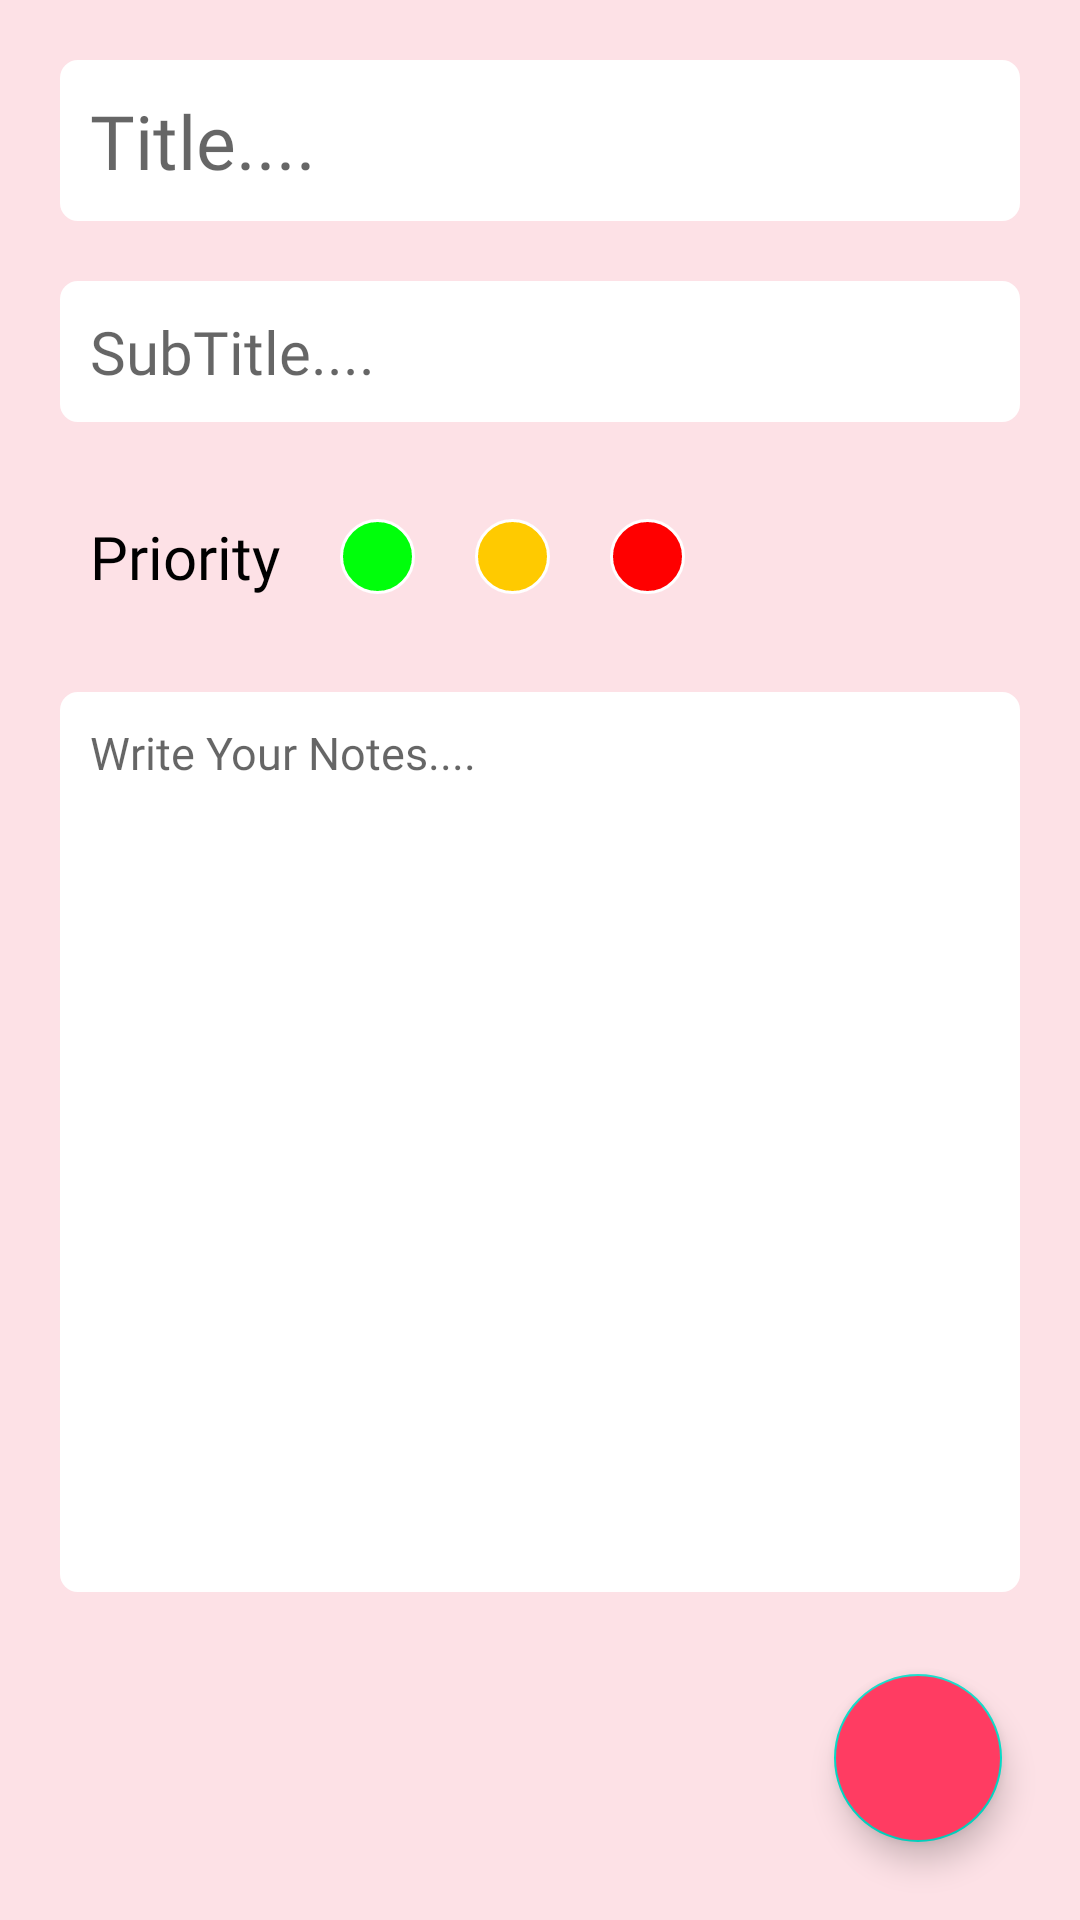

Android layout source for this screen:
<!-- AndroidManifest.xml: application theme Theme.MyNote -->
<!-- res/layout/activity_insert_note.xml -->
<?xml version="1.0" encoding="utf-8"?>
<RelativeLayout xmlns:android="http://schemas.android.com/apk/res/android"
    xmlns:app="http://schemas.android.com/apk/res-auto"
    xmlns:tools="http://schemas.android.com/tools"
    android:layout_width="match_parent"
    android:layout_height="match_parent"
    android:background="@color/my_dark_primary"
    tools:context=".Activity.InsertNoteActivity">


    <com.google.android.material.floatingactionbutton.FloatingActionButton
        android:id="@+id/doneNotesBtn"
        android:layout_width="wrap_content"
        android:layout_height="wrap_content"
        android:layout_alignParentRight="true"
        android:layout_alignParentBottom="true"
        android:layout_marginStart="26dp"
        android:layout_marginTop="26dp"
        android:layout_marginEnd="26dp"
        android:layout_marginBottom="26dp"
        android:backgroundTint="@color/my_light_primary"
        android:contentDescription="TODO"
        android:src="@drawable/done_ic"
        android:tint="@color/white" />


    <LinearLayout
        android:layout_width="match_parent"
        android:layout_height="wrap_content"
        android:orientation="vertical"

        >

        <EditText
            android:id="@+id/notesTitle"
            android:layout_width="match_parent"
            android:layout_height="wrap_content"
            android:layout_marginLeft="20dp"
            android:layout_marginTop="20dp"
            android:layout_marginRight="20dp"
            android:background="@drawable/dit_txt_bg"
            android:backgroundTint="@color/white"
            android:fontFamily="@font/product_sens_regular"
            android:hint="Title...."
            android:padding="10dp"
            android:textSize="25sp" />


        <EditText
            android:id="@+id/notesSubtitle"
            android:layout_width="match_parent"
            android:layout_height="wrap_content"
            android:layout_marginLeft="20dp"
            android:layout_marginTop="20dp"
            android:layout_marginRight="20dp"
            android:background="@drawable/dit_txt_bg"
            android:backgroundTint="@color/white"
            android:fontFamily="@font/product_sens_regular"
            android:hint="SubTitle...."
            android:padding="10dp"
            android:textSize="20sp"

            />

        <LinearLayout
            android:layout_width="match_parent"
            android:layout_height="50dp"
            android:layout_marginLeft="20dp"
            android:layout_marginTop="20dp"
            android:layout_marginRight="20dp"
            android:gravity="center_vertical"
            android:orientation="horizontal"

            >

            <TextView
                android:layout_width="wrap_content"
                android:layout_height="wrap_content"
                android:layout_marginStart="10dp"
                android:layout_marginEnd="10dp"
                android:fontFamily="@font/product_sens_regular"
                android:text="Priority"
                android:textColor="@color/black"
                android:textSize="20sp" />

            <ImageView
                android:id="@+id/greenPriority"
                android:layout_width="25dp"
                android:layout_height="25dp"
                android:background="@drawable/green_shape"
                android:layout_marginStart="10dp"
                android:layout_marginEnd="10dp"
                android:src="@drawable/done_ic"
                android:padding="2dp"

                />

            <ImageView
                android:id="@+id/yellowPriority"
                android:layout_width="25dp"
                android:layout_height="25dp"
                android:background="@drawable/yellow_shape"
                android:layout_marginStart="10dp"
                android:layout_marginEnd="10dp"
                android:padding="2dp"

                />


            <ImageView
                android:id="@+id/redPriority"
                android:layout_width="25dp"
                android:layout_height="25dp"
                android:background="@drawable/red_shape"
                android:layout_marginStart="10dp"
                android:layout_marginEnd="10dp"
                android:padding="2dp"

                />


        </LinearLayout>


        <EditText
            android:id="@+id/notesData"
            android:layout_width="match_parent"
            android:layout_height="300dp"
            android:layout_marginLeft="20dp"
            android:layout_marginTop="20dp"
            android:layout_marginRight="20dp"
            android:background="@drawable/dit_txt_bg"
            android:backgroundTint="@color/white"
            android:fontFamily="@font/product_sens_regular"
            android:gravity="start"
            android:hint="Write Your Notes...."
            android:padding="10dp"
            android:textSize="15sp" />

    </LinearLayout>





</RelativeLayout>
<!-- resources referenced by this layout -->
<resources>
  <color name="black">#FF000000</color>
  <color name="my_dark_primary">#FDE1E6</color>
  <color name="my_light_primary">#FF3C62</color>
  <color name="white">#FFFFFFFF</color>
  <!-- drawable dit_txt_bg (drawable) -->
  <?xml version="1.0" encoding="utf-8"?>
  <shape android:shape="rectangle" xmlns:android="http://schemas.android.com/apk/res/android">
      <solid android:color="@color/white"/>
      <stroke android:color="@color/my_light_primary" android:width="2dp"/>
      <corners android:radius="5dp"/>
  
  </shape>
  <!-- drawable green_shape (drawable) -->
  <?xml version="1.0" encoding="utf-8"?>
  <shape android:shape="oval"
      xmlns:android="http://schemas.android.com/apk/res/android">
  
      <solid android:color="@color/green"/>
      <stroke android:color="@color/white"
          android:width="1dp"/>
  
  </shape>
  <!-- drawable red_shape (drawable) -->
  <?xml version="1.0" encoding="utf-8"?>
  <shape android:shape="oval"
      xmlns:android="http://schemas.android.com/apk/res/android">
  
      <solid android:color="@color/red"/>
      <stroke android:color="@color/white"
          android:width="1dp"/>
  
  </shape>
  <!-- drawable yellow_shape (drawable) -->
  <?xml version="1.0" encoding="utf-8"?>
  <shape android:shape="oval"
      xmlns:android="http://schemas.android.com/apk/res/android">
  
      <solid android:color="@color/yellow"/>
      <stroke android:color="@color/white"
          android:width="1dp"/>
  
  </shape>
  <style name="Theme.MyNote" parent="Base.Theme.MyNote" />
  <color name="green">#00FF0B</color>
  <color name="red">#FF0000</color>
  <color name="yellow">#FFCA00</color>
  <style name="Base.Theme.MyNote" parent="Theme.MaterialComponents.DayNight.DarkActionBar">
          
           <item name="colorPrimary">@color/my_light_primary</item>
  
          <item name="android:statusBarColor">@color/my_light_primary</item>
      </style>
</resources>
